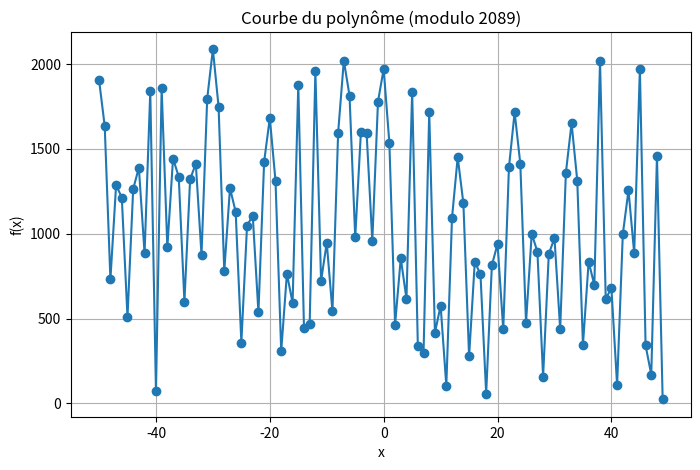
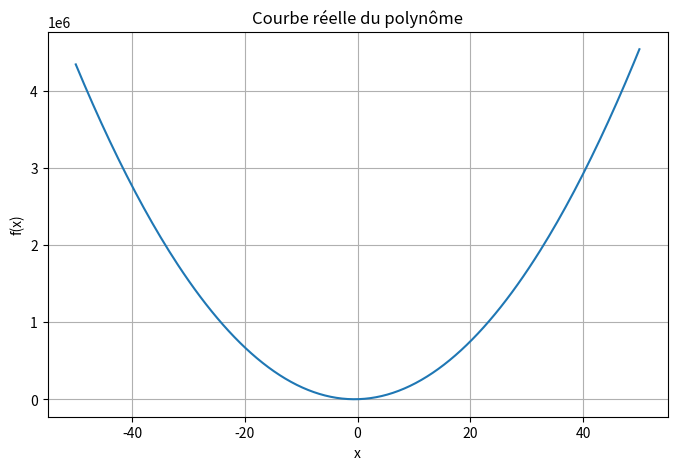

The script that saved these images, in order:
import random
from typing import List, Tuple
import matplotlib.pyplot as plt
import numpy as np

# Utiliser un grand nombre premier comme champ fini
PRIME = 2089  # doit être > secret et > n

def isprime(n: int) -> bool:  # Renvoie True si n est un nombre premier, False sinon.    
    if n <= 1:
        return False
    if n <= 3:
        return True
    if n % 2 == 0 or n % 3 == 0:
        return False

    i = 5
    while i * i <= n:
        if n % i == 0 or n % (i + 2) == 0:
            return False
        i += 6
    return True

def generate_polynomial(secret: int, degree: int) -> List[int]:            # Génère un polynôme aléatoire f(x) = a0 + a1*x + ... + at-1*x^t-1
    return [secret] + [random.randint(0, PRIME - 1) for _ in range(degree)]

def print_polynomial(poly: List[int]):        # Affiche le polynôme sous forme mathématique : f(x) = a0 + a1·x + a2·x² + ...
    terms = []
    for power, coeff in enumerate(poly):
        if coeff == 0:
            continue
        if power == 0:
            terms.append(f"{coeff}")
        elif power == 1:
            terms.append(f"{coeff}x")
        else:
            terms.append(f"{coeff}x^{power}")
    polynomial_str = " + ".join(terms)
    print(f"f(x) = {polynomial_str}\n")


def evaluate_polynomial(poly: List[int], x: int, prime: int = PRIME) -> int:    # Évalue le polynôme en un point x modulo prime.
    return sum(coef * pow(x, i, prime) for i, coef in enumerate(poly)) % prime

def plot_polynomial(poly: List[int], prime: int = PRIME, x_range: Tuple[int, int] = (-50, 50)) -> None:         # Trace la courbe du polynôme sur une plage de valeurs de x.
    x_vals = list(range(*x_range))
    y_vals = [evaluate_polynomial(poly, x, prime) for x in x_vals]

    plt.figure(figsize=(8, 5))
    plt.plot(x_vals, y_vals, marker='o')
    plt.title("Courbe du polynôme (modulo {})".format(prime))
    plt.xlabel("x")
    plt.ylabel("f(x)")
    plt.grid(True)
    plt.show()

def evaluate_polynomial_real(poly: List[int], x: float) -> float:  # Évalue le polynôme en un point x sans modulo (dans ℝ).
    return sum(coef * (x ** i) for i, coef in enumerate(poly))

def plot_polynomial_real(poly: List[int], x_range: Tuple[float, float] = (-50, 50), num_points: int = 200) -> None:   # Trace la courbe du polynôme sur une plage de valeurs de x sans modulo (dans ℝ).
    x_vals = np.linspace(*x_range, num_points)
    y_vals = [evaluate_polynomial_real(poly, x) for x in x_vals]

    plt.figure(figsize=(8, 5))
    plt.plot(x_vals, y_vals)
    plt.title("Courbe réelle du polynôme")
    plt.xlabel("x")
    plt.ylabel("f(x)")
    plt.grid(True)
    plt.show()


def generate_shares(secret: int, n: int, t: int) -> Tuple[List[Tuple[int, int]], List[int]]:    # Génère n parts avec un seuil de t, retourne aussi le polynôme
    poly = generate_polynomial(secret, t - 1)
    shares = [(i, evaluate_polynomial(poly, i)) for i in range(1, n + 1)]
    return shares, poly


def lagrange_interpolation(x: int, x_s: List[int], y_s: List[int]) -> int:     # Interpolation de Lagrange pour retrouver le secret f(0)
    total = 0
    k = len(x_s)
    for i in range(k):
        xi, yi = x_s[i], y_s[i]
        li = 1
        for j in range(k):
            if i != j:
                xj = x_s[j]
                li *= (x - xj) * pow(xi - xj, -1, PRIME)
                li %= PRIME
        total += yi * li
        total %= PRIME
    return total

def reconstruct_secret(shares: List[Tuple[int, int]]) -> int:   # Reconstitue le secret à partir d'au moins t parts
    x_s, y_s = zip(*shares)
    return lagrange_interpolation(0, list(x_s), list(y_s))

# Exemple d'utilisation
def main():
    if not isprime(PRIME):
        print(f"Le nombre {PRIME} n'est pas premier. Veuillez choisir un nombre premier.")
        return 0
    
    secret = random.randint(1, PRIME - 1)
    n = 4    # Nombre total de participants
    t = 3    # Seuil de reconstruction (nombre minimum de parts nécessaires)
    if t > n:
        print("Le seuil t doit être inférieur ou égal au nombre de participants n.")
        return 0
    
    print(f"Secret initial à partager : {secret}")
    shares, poly = generate_shares(secret, n, t)
    

    print("\nPolynôme généré :")
    print_polynomial(poly)
    
    print("\nParts générées (à distribuer aux participants) :")
    for i, (x, y) in enumerate(shares, 1):
        print(f"Participant {i} reçoit : (x={x}, y={y})")
    
    # Affichage de la courbe
    plot_polynomial(poly)  

    plot_polynomial_real(poly) 
    
    selected_shares = random.sample(shares, t)
    print("\nReconstruction avec les parts suivantes :")
    for x, y in selected_shares:
        print(f"(x={x}, y={y})")
    
    recovered_secret = reconstruct_secret(selected_shares)
    print(f"\nSecret reconstruit : {recovered_secret}")
    print("✅ Succès" if recovered_secret == secret else "❌ Échec")

if __name__ == "__main__":
    main()
